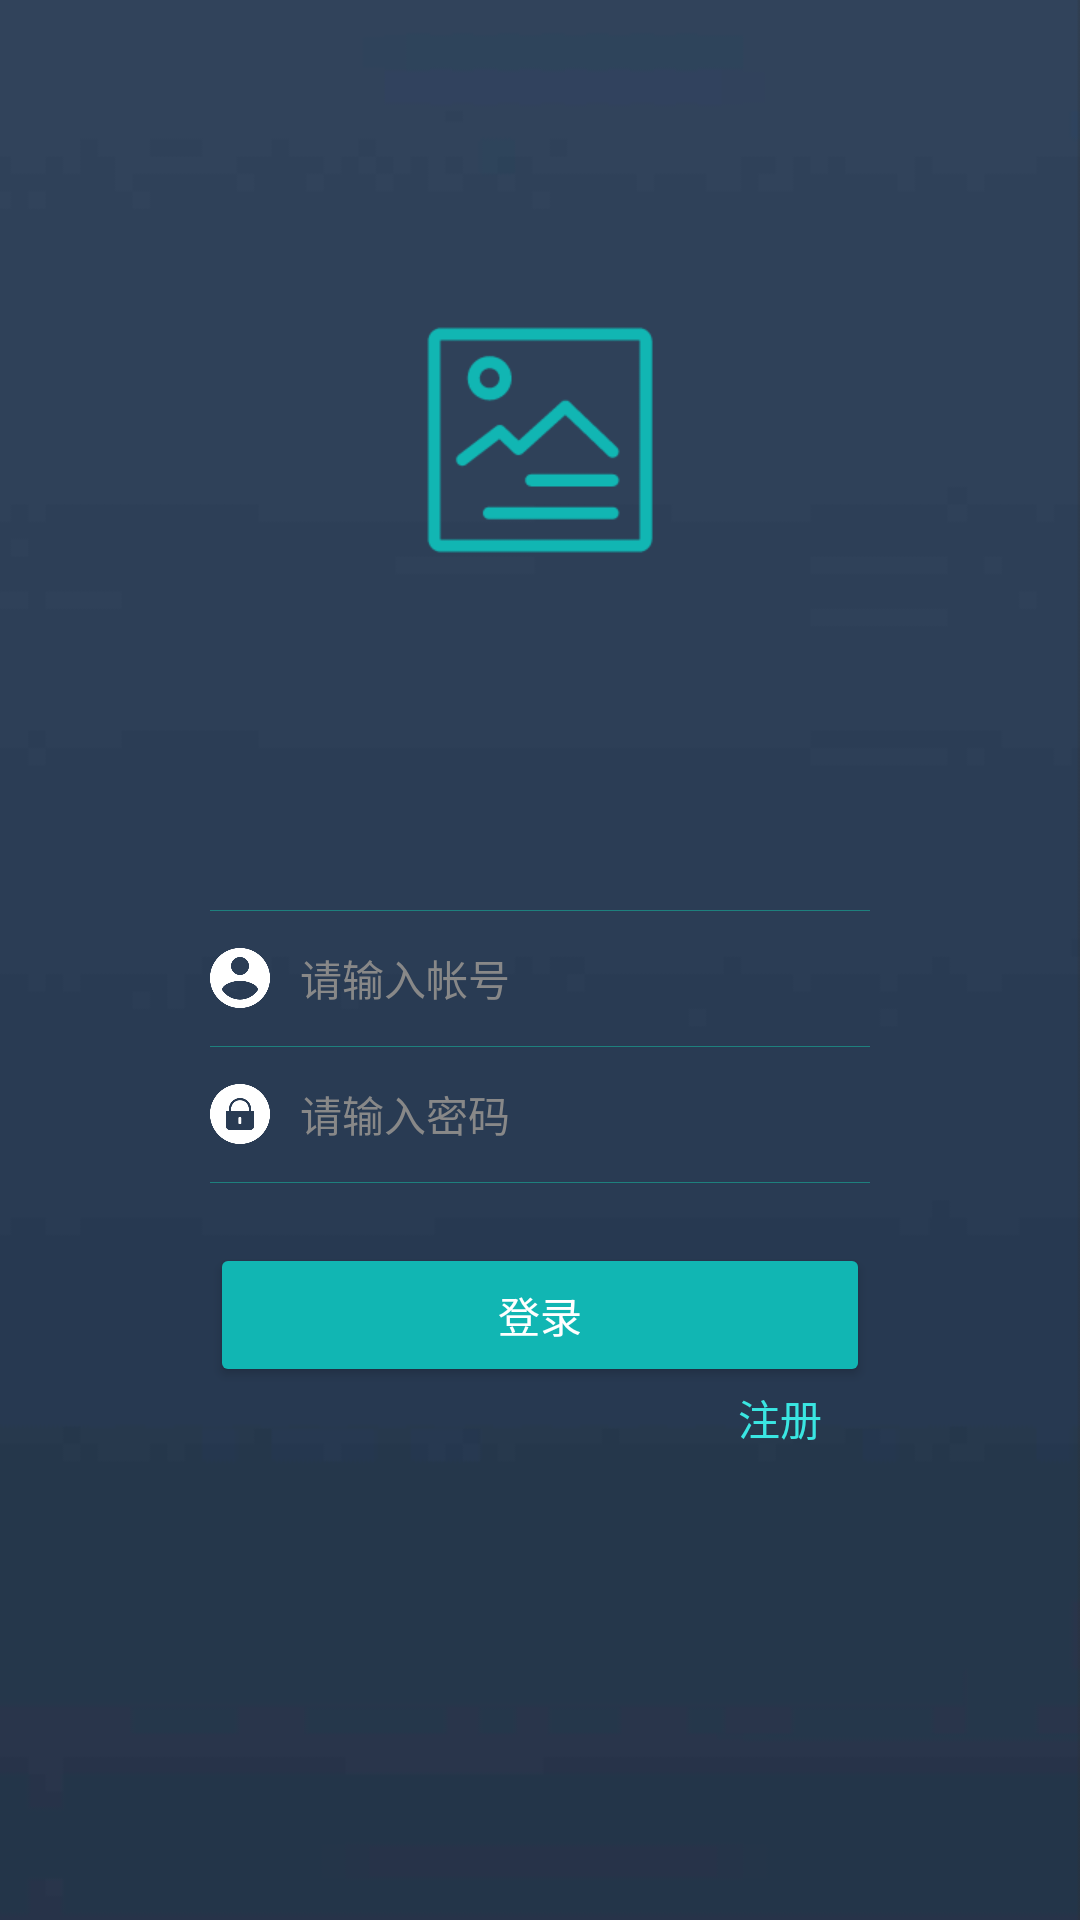

Android layout source for this screen:
<!-- AndroidManifest.xml: activity theme NoActionBar -->
<!-- res/layout/activity_login.xml -->
<?xml version="1.0" encoding="utf-8"?>
<LinearLayout xmlns:android="http://schemas.android.com/apk/res/android"
    xmlns:app="http://schemas.android.com/apk/res-auto"
    xmlns:tools="http://schemas.android.com/tools"
    android:layout_width="match_parent"
    android:layout_height="match_parent"
    android:background="@mipmap/bg_login"
    android:orientation="vertical"
    tools:context="com.waterfairy.album.activity.LoginActivity">

    <RelativeLayout
        android:layout_width="match_parent"
        android:layout_height="0dp"
        android:layout_weight="1"
        android:gravity="center_horizontal">

        <ImageView
            android:layout_width="100dp"
            android:layout_height="100dp"
            android:layout_alignParentBottom="true"
            android:background="@mipmap/image"
            android:scaleType="fitXY" />
    </RelativeLayout>

    <LinearLayout
        android:layout_marginBottom="50dp"
        android:layout_width="match_parent"
        android:layout_height="0dp"
        android:layout_weight="2"
        android:gravity="center"
        android:orientation="vertical"
        android:paddingLeft="70dp"
        android:paddingRight="70dp">

        <LinearLayout
            android:layout_width="match_parent"
            android:layout_height="1px"
            android:background="@color/colorMainDeep" />

        <LinearLayout
            android:layout_width="match_parent"
            android:layout_height="45dp"
            android:gravity="center_vertical">

            <ImageView
                android:layout_width="20dp"
                android:layout_height="20dp"
                android:src="@mipmap/accounts" />

            <EditText
                android:id="@+id/account"
                android:layout_width="match_parent"
                android:layout_height="30dp"
                android:layout_marginLeft="10dp"
                android:background="@null"
                android:hint="请输入帐号"
                android:maxLength="11"
                android:singleLine="true"
                android:textColor="@color/colorWhite"
                android:textColorHint="@color/colorGray"
                android:textSize="14dp" />
        </LinearLayout>

        <LinearLayout
            android:layout_width="match_parent"
            android:layout_height="1px"
            android:background="@color/colorMainDeep" />

        <LinearLayout
            android:layout_width="match_parent"
            android:layout_height="45dp"
            android:gravity="center_vertical">

            <ImageView
                android:layout_width="20dp"
                android:layout_height="20dp"
                android:src="@mipmap/password" />

            <EditText
                android:id="@+id/password"
                android:layout_width="match_parent"
                android:layout_height="30dp"
                android:layout_marginLeft="10dp"
                android:background="@null"
                android:hint="请输入密码"
                android:inputType="textPassword"
                android:maxLength="12"
                android:singleLine="true"
                android:textColor="@color/colorWhite"
                android:textColorHint="@color/colorGray"
                android:textSize="14dp" />
        </LinearLayout>

        <LinearLayout
            android:layout_width="match_parent"
            android:layout_height="1px"
            android:background="@color/colorMainDeep" />

        <Button
            android:layout_width="match_parent"
            android:layout_height="wrap_content"
            android:layout_marginTop="20dp"
            android:onClick="login"
            android:text="登录" />

        <TextView
            android:layout_width="60dp"
            android:layout_height="wrap_content"
            android:layout_gravity="right"
            android:clickable="true"
            android:gravity="center"
            android:onClick="register"
            android:text="注册"
            android:textColor="@color/colorMainLight" />
    </LinearLayout>
</LinearLayout>
<!-- resources referenced by this layout -->
<resources>
  <color name="colorGray">#888888</color>
  <color name="colorMainDeep">#1e807d</color>
  <color name="colorMainLight">#3ae6e2</color>
  <color name="colorWhite">#ffffff</color>
  <!-- mipmap accounts: png bitmap (mipmap-xxhdpi, 4733 bytes) -->
  <!-- mipmap bg_login: png bitmap (mipmap-xxhdpi, 12219 bytes) -->
  <!-- mipmap image: png bitmap (mipmap-xxhdpi, 3853 bytes) -->
  <!-- mipmap password: png bitmap (mipmap-xxhdpi, 4416 bytes) -->
  <style name="NoActionBar" parent="Theme.AppCompat.NoActionBar">
          
          <item name="colorPrimary">@color/colorActionBar</item>
          <item name="colorButtonNormal">@color/colorLogin</item>
          <item name="colorPrimaryDark">@color/colorActionBar</item>
          <item name="colorAccent">@color/colorAccent</item>
      </style>
  <color name="colorActionBar">#31435B</color>
  <color name="colorLogin">#11b6b3</color>
  <color name="colorAccent">#FF4081</color>
</resources>
